Run: headless pygame with SDL's dummy video driver; simulated clock (each Clock.tick advances the game by its frame time, no real sleeping); random seed 0; keys injected as events and as key.get_pressed() state; no mouse input.
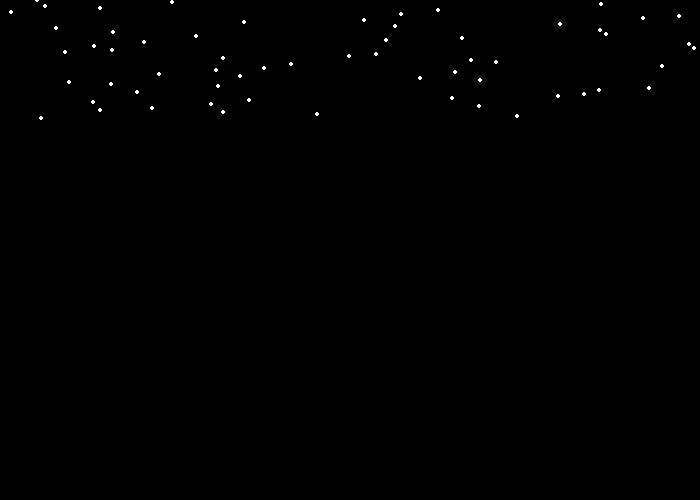
Frame 1 of 4 · flips 1–60 · no input
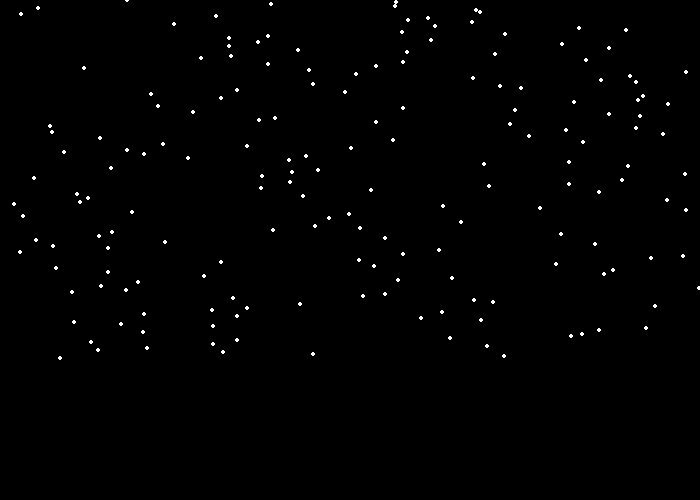
Frame 2 of 4 · flips 61–180 · tapped SPACE, RETURN · held RIGHT (→), D
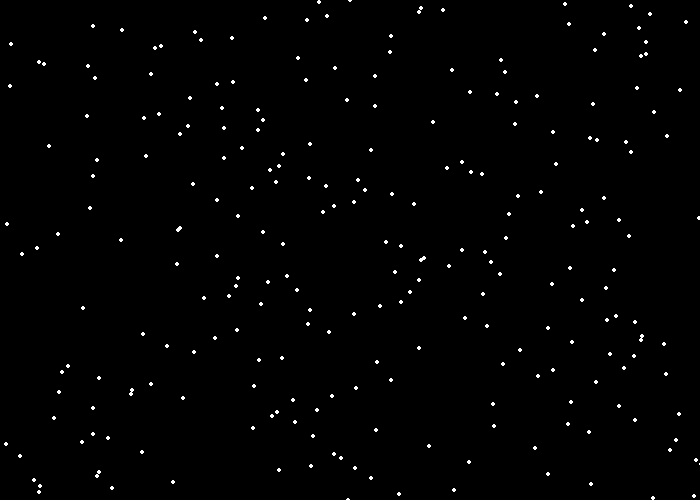
Frame 3 of 4 · flips 181–300 · held DOWN (↓), S
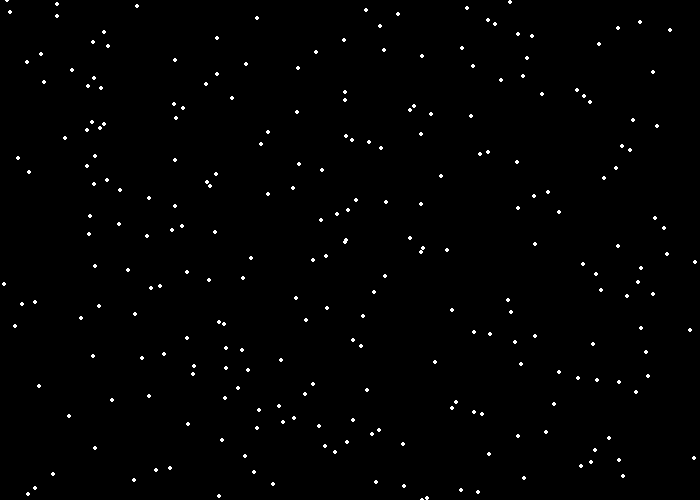
Frame 4 of 4 · flips 301–420 · held LEFT (←), A, UP (↑), W

The pygame program that drew these frames:

"""
 Pygame base template for opening a window

 Sample Python/Pygame Programs
 Simpson College Computer Science
 http://programarcadegames.com/
 http://simpson.edu/computer-science/

 Explanation video: http://youtu.be/vRB_983kUMc
"""

import pygame
import random

# Define some colors
BLACK = (0, 0, 0)
WHITE = (255, 255, 255)
GREEN = (0, 255, 0)
RED = (255, 0, 0)
BLUE = (0, 0, 255)

pygame.init()

# Set the width and height of the screen [width, height]
size = (700, 500)
screen = pygame.display.set_mode(size)

pygame.display.set_caption("Snow")


class SnowFlake():
    '''
    This class will be used to create the SnowFlake Objects.
    It takes: 
        size - an integer that tells us how big we want the snowflake
        position - a 2 item list that tells us the coordinates of the snowflake (x,y) 
        wind - a boolean that lets us know if there is any wind or not.  
    '''

    def __init__(self, color, position, size, wind=False):
        self.color=color
        self.position = position
        self.size = size
        self.wind = wind
    
    def fall(self, speed):
        """
        Take in a integer that represnts the speed at which the snowflake is falling in the y-direction.  
        A positive integer will have the snowflake falling down the screen. 
        A negative integer will have the snowflake falling up the screen. 
        
        If wind = True
            - the x direction of the snowflake changes
        """
        
        self.position[1] += speed
        if self.wind == True:
            self.position[0] += random.randint(-1,1)
		
    def draw(self):
        """
        Uses pygame and the global screen variable to draw the snowflake on the screen
        """
        pygame.draw.circle(screen, self.color, self.position, self.size)

# Loop until the user clicks the close button.
done = False

# Used to manage how fast the screen updates
clock = pygame.time.Clock()



# Speed
speed = random.randint(1,3)

# Snow List
snow_list = []
wind_blow = random.randint(0,1)
# -------- Main Program Loop -----------
while not done:
    # --- Main event loop
    for event in pygame.event.get():
        if event.type == pygame.QUIT:
            done = True

    # --- Game logic should go here
    
    # --- Screen-clearing code goes here

    # Here, we clear the screen to white. Don't put other drawing commands
    # above this, or they will be erased with this command.

    # If you want a background image, replace this clear with blit'ing the
    # background image.
    screen.fill(BLACK)

    # --- Drawing code should go here
    # Begin Snow

    snow_list.append(SnowFlake(WHITE,[random.randint(0,700),0],2, wind_blow))
    for item in snow_list:
        item.draw()
        item.fall(speed)
        

    


    # End Snow
    # --- Go ahead and update the screen with what we've drawn.
    pygame.display.flip()

    # --- Limit to 60 frames per second
    clock.tick(60)

# Close the window and quit.
pygame.quit()
exit() # Needed when using IDLE
